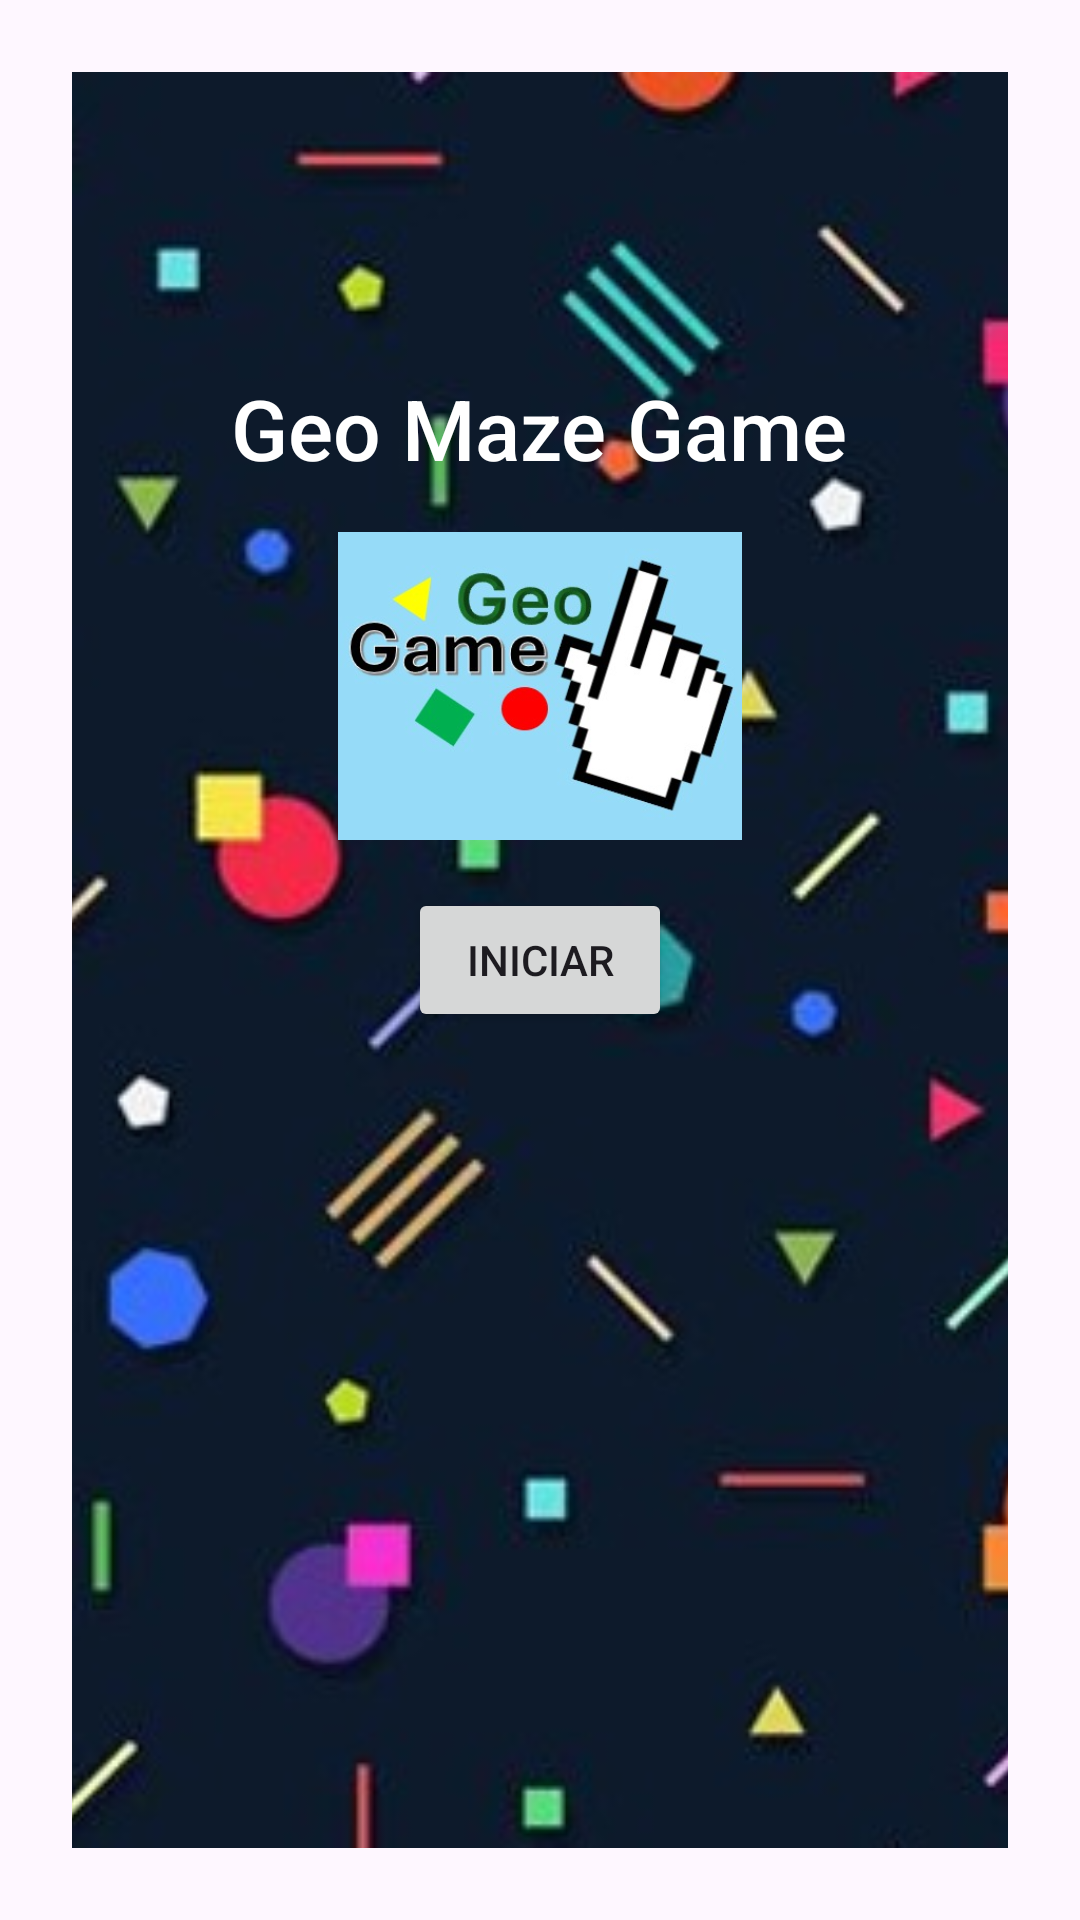

The Android layout XML behind this screen, and the referenced resources:
<!-- AndroidManifest.xml: application theme Theme.Geomazegame -->
<!-- res/layout/activity_start.xml -->
<RelativeLayout xmlns:android="http://schemas.android.com/apk/res/android"
    xmlns:app="http://schemas.android.com/apk/res-auto"
    android:layout_width="match_parent"
    android:layout_height="match_parent"
    android:padding="24dp">

    
    <ImageView
        android:id="@+id/backgroundImage"
        android:layout_width="387dp"
        android:layout_height="707dp"
        android:contentDescription="@null"
        android:scaleType="centerCrop"
        android:src="@drawable/fondo" />

    
    <TextView
        android:id="@+id/title"
        android:layout_width="wrap_content"
        android:layout_height="wrap_content"
        android:layout_centerHorizontal="true"
        android:layout_marginTop="100dp"
        android:text="Geo Maze Game"
        android:textAppearance="@style/TextAppearance.AppCompat.Body2"
        android:textColor="#FFFFFF"
        android:textSize="28sp" />

    
    <ImageView
        android:id="@+id/imageView"
        android:layout_width="162dp"
        android:layout_height="165dp"
        android:layout_below="@id/title"
        android:layout_above="@id/startButton"
        android:layout_centerHorizontal="true"
        android:layout_marginTop="16dp"
        android:layout_marginBottom="16dp"
        android:src="@drawable/logo" />

    
    <Button
        android:id="@+id/startButton"
        android:layout_width="wrap_content"
        android:layout_height="wrap_content"
        android:text="Iniciar"
        android:layout_centerHorizontal="true"
        android:layout_centerVertical="true"/>
</RelativeLayout>
<!-- resources referenced by this layout -->
<resources>
  <!-- drawable fondo: png bitmap (drawable, 18015 bytes) -->
  <!-- drawable logo: png bitmap (drawable, 22530 bytes) -->
  <style name="Theme.Geomazegame" parent="Base.Theme.Geomazegame" />
  <style name="Base.Theme.Geomazegame" parent="Theme.Material3.DayNight.NoActionBar">
          
          
      </style>
</resources>
